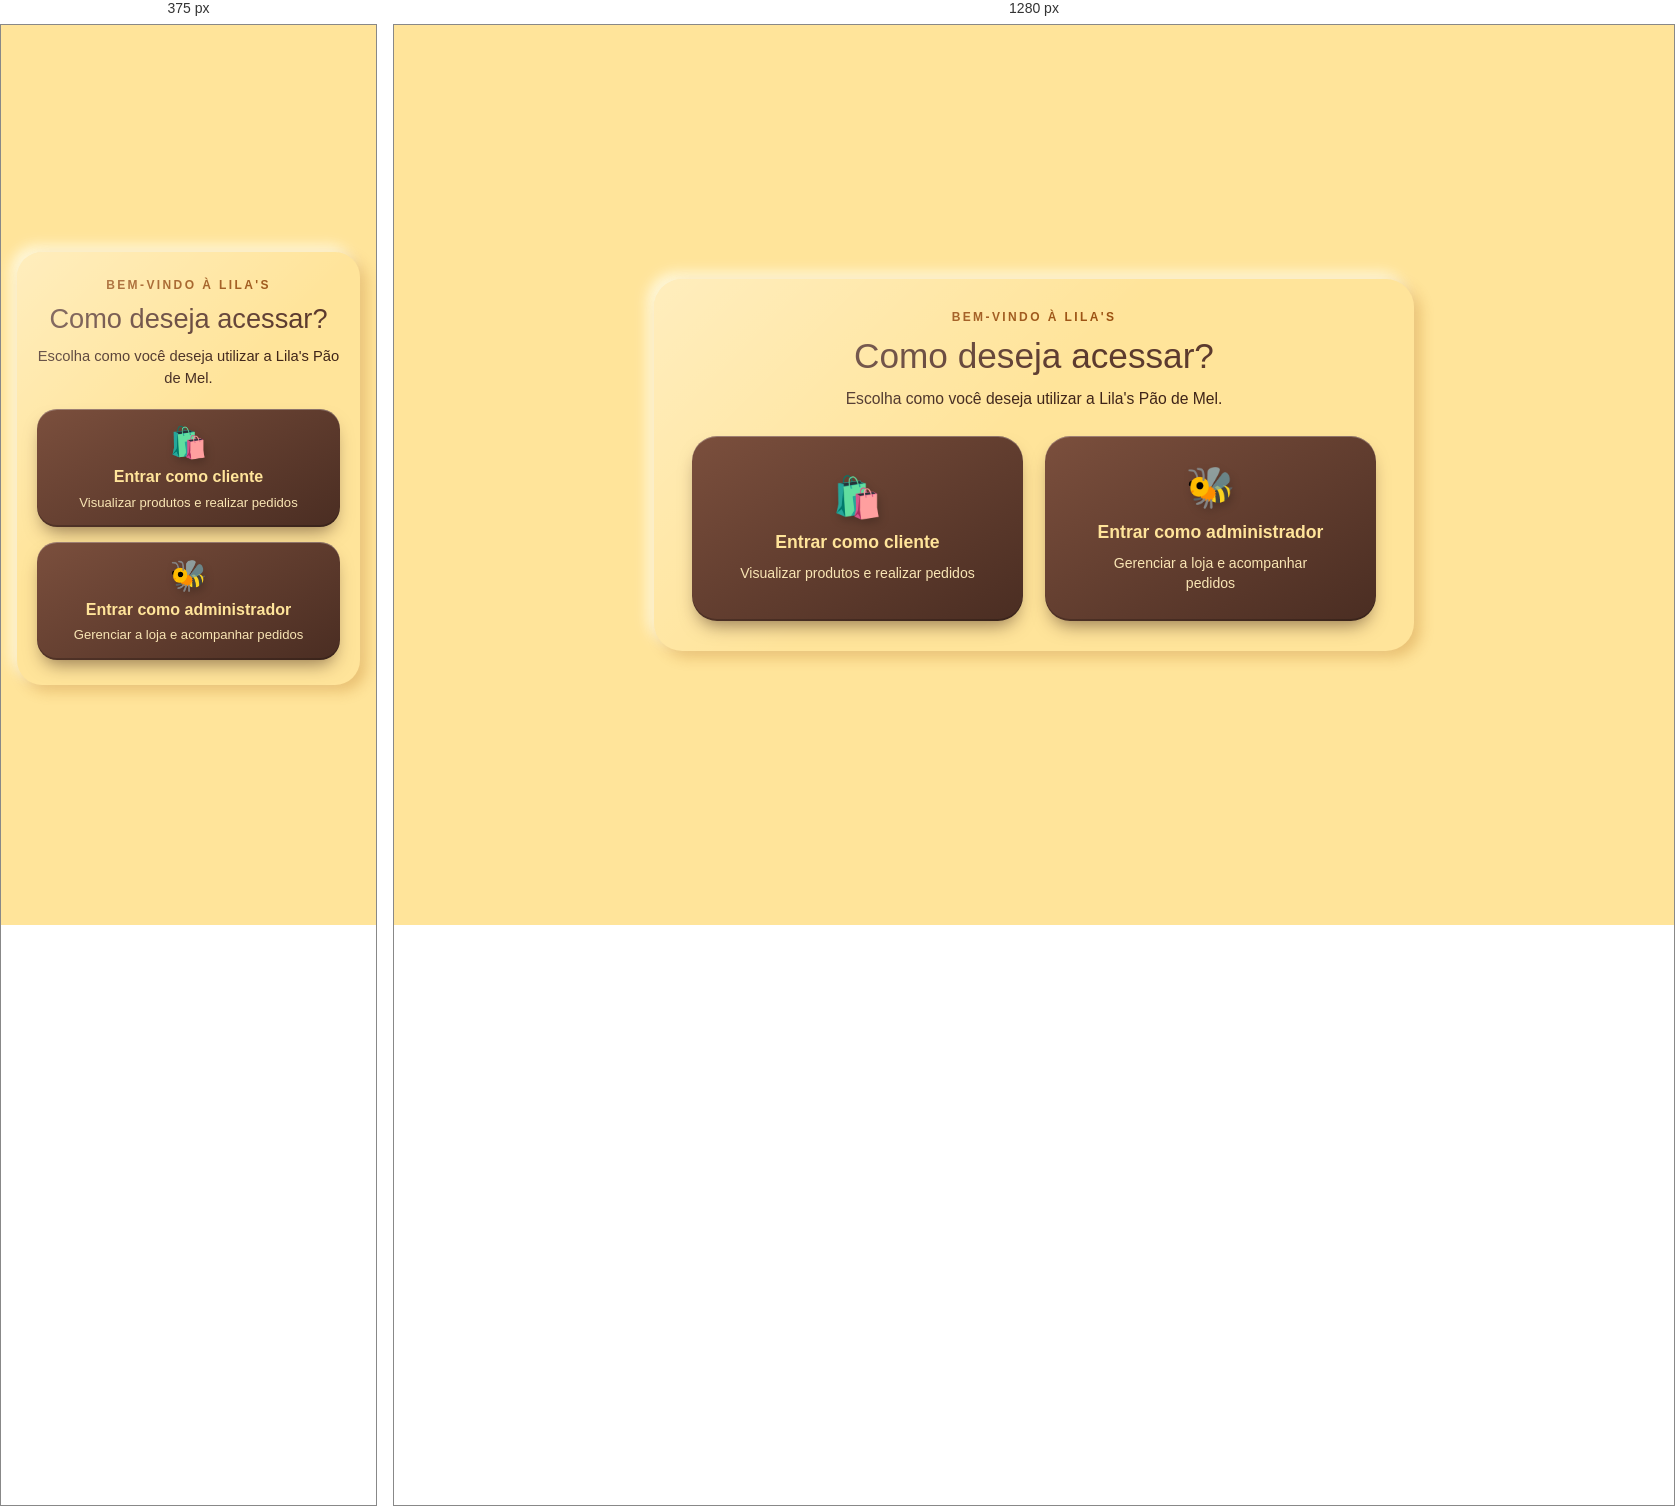
Rendered at 375 px and 1280 px, left to right.

<!-- file: escolher-acesso.html -->

<!DOCTYPE html>
<html lang="pt-BR">

<head>
    <!-- Configurações da página -->
    <meta charset="UTF-8">
    <meta name="viewport"
          content="width=device-width, initial-scale=1.0">

    <title>Lila's - Escolher acesso</title>

    <!-- CSS da página -->
    <link rel="stylesheet" href="escolher-acesso.css">
    <link rel="stylesheet" href="../alertas/lilas-alertas.css">
    <script src="../alertas/lilas-alertas.js" defer></script>
</head>

<body>

    <!-- Conteúdo principal -->
    <main>

        <section class="area-escolha">

            <div class="cartao-escolha">

                <p class="subtitulo">BEM-VINDO À LILA'S</p>

                <h1>Como deseja acessar?</h1>

                <p class="descricao">
                    Escolha como você deseja utilizar
                    a Lila's Pão de Mel.
                </p>

                <!-- Opções de acesso -->
                <div class="opcoes-acesso">

                    <!-- Acesso de cliente -->
                    <button type="button"
                            id="btnCliente"
                            class="botao-acesso">

                        <span class="icone">🛍️</span>

                        <span class="titulo-botao">
                            Entrar como cliente
                        </span>

                        <span class="descricao-botao">
                            Visualizar produtos e realizar pedidos
                        </span>

                    </button>

                    <!-- Acesso administrativo -->
                    <button type="button"
                            id="btnAdministrador"
                            class="botao-acesso">

                        <span class="icone">🐝</span>

                        <span class="titulo-botao">
                            Entrar como administrador
                        </span>

                        <span class="descricao-botao">
                            Gerenciar a loja e acompanhar pedidos
                        </span>

                    </button>

                </div>

                <!-- Mensagens -->
                <p id="aviso" role="status"></p>

            </div>

        </section>

    </main>

    <!-- JavaScript -->
    <script src="escolher-acesso.js"></script>

</body>
</html>


/* @media block from escolher-acesso.css */
@media (min-width: 701px) and (max-height: 750px) {

    .cabecalho {
        height: 75px;
    }

    .logoLogin {
        width: 145px;
        max-height: 65px;
    }

    main {
        padding: 8px 20px 18px;
    }

    .cartao-escolha {
        padding: 22px 30px;
    }

    .descricao {
        margin-bottom: 16px;
    }

    .botao-acesso {
        min-height: 145px;
        padding: 15px;
        gap: 7px;
    }

    .icone {
        font-size: 2rem;
    }
}

/* @media block from escolher-acesso.css */
@media (max-width: 700px) {

    .cabecalho {
        height: 80px;
    }

    .logoLogin {
        width: 150px;
        max-height: 65px;
    }

    main {
        padding: 12px 16px 25px;
    }

    .cartao-escolha {
        max-width: 450px;
        padding: 25px 20px;
        border-radius: 25px;
    }

    .cartao-escolha h1 {
        font-size: 1.7rem;
    }

    .descricao {
        margin-bottom: 20px;
        font-size: 0.92rem;
    }

    .opcoes-acesso {
        grid-template-columns: 1fr;
        gap: 15px;
    }

    .botao-acesso {
        min-height: 115px;
        padding: 15px;
        gap: 6px;
        border-radius: 20px;
    }

    .icone {
        font-size: 1.9rem;
    }

    .titulo-botao {
        font-size: 1rem;
    }

    .descricao-botao {
        font-size: 0.82rem;
    }
}

/* @media block from lilas-alertas.css */
@media(max-width:480px){.lilas-aviso-caixa{padding:24px 18px}.lilas-aviso-botao{flex:1;min-width:100px}}